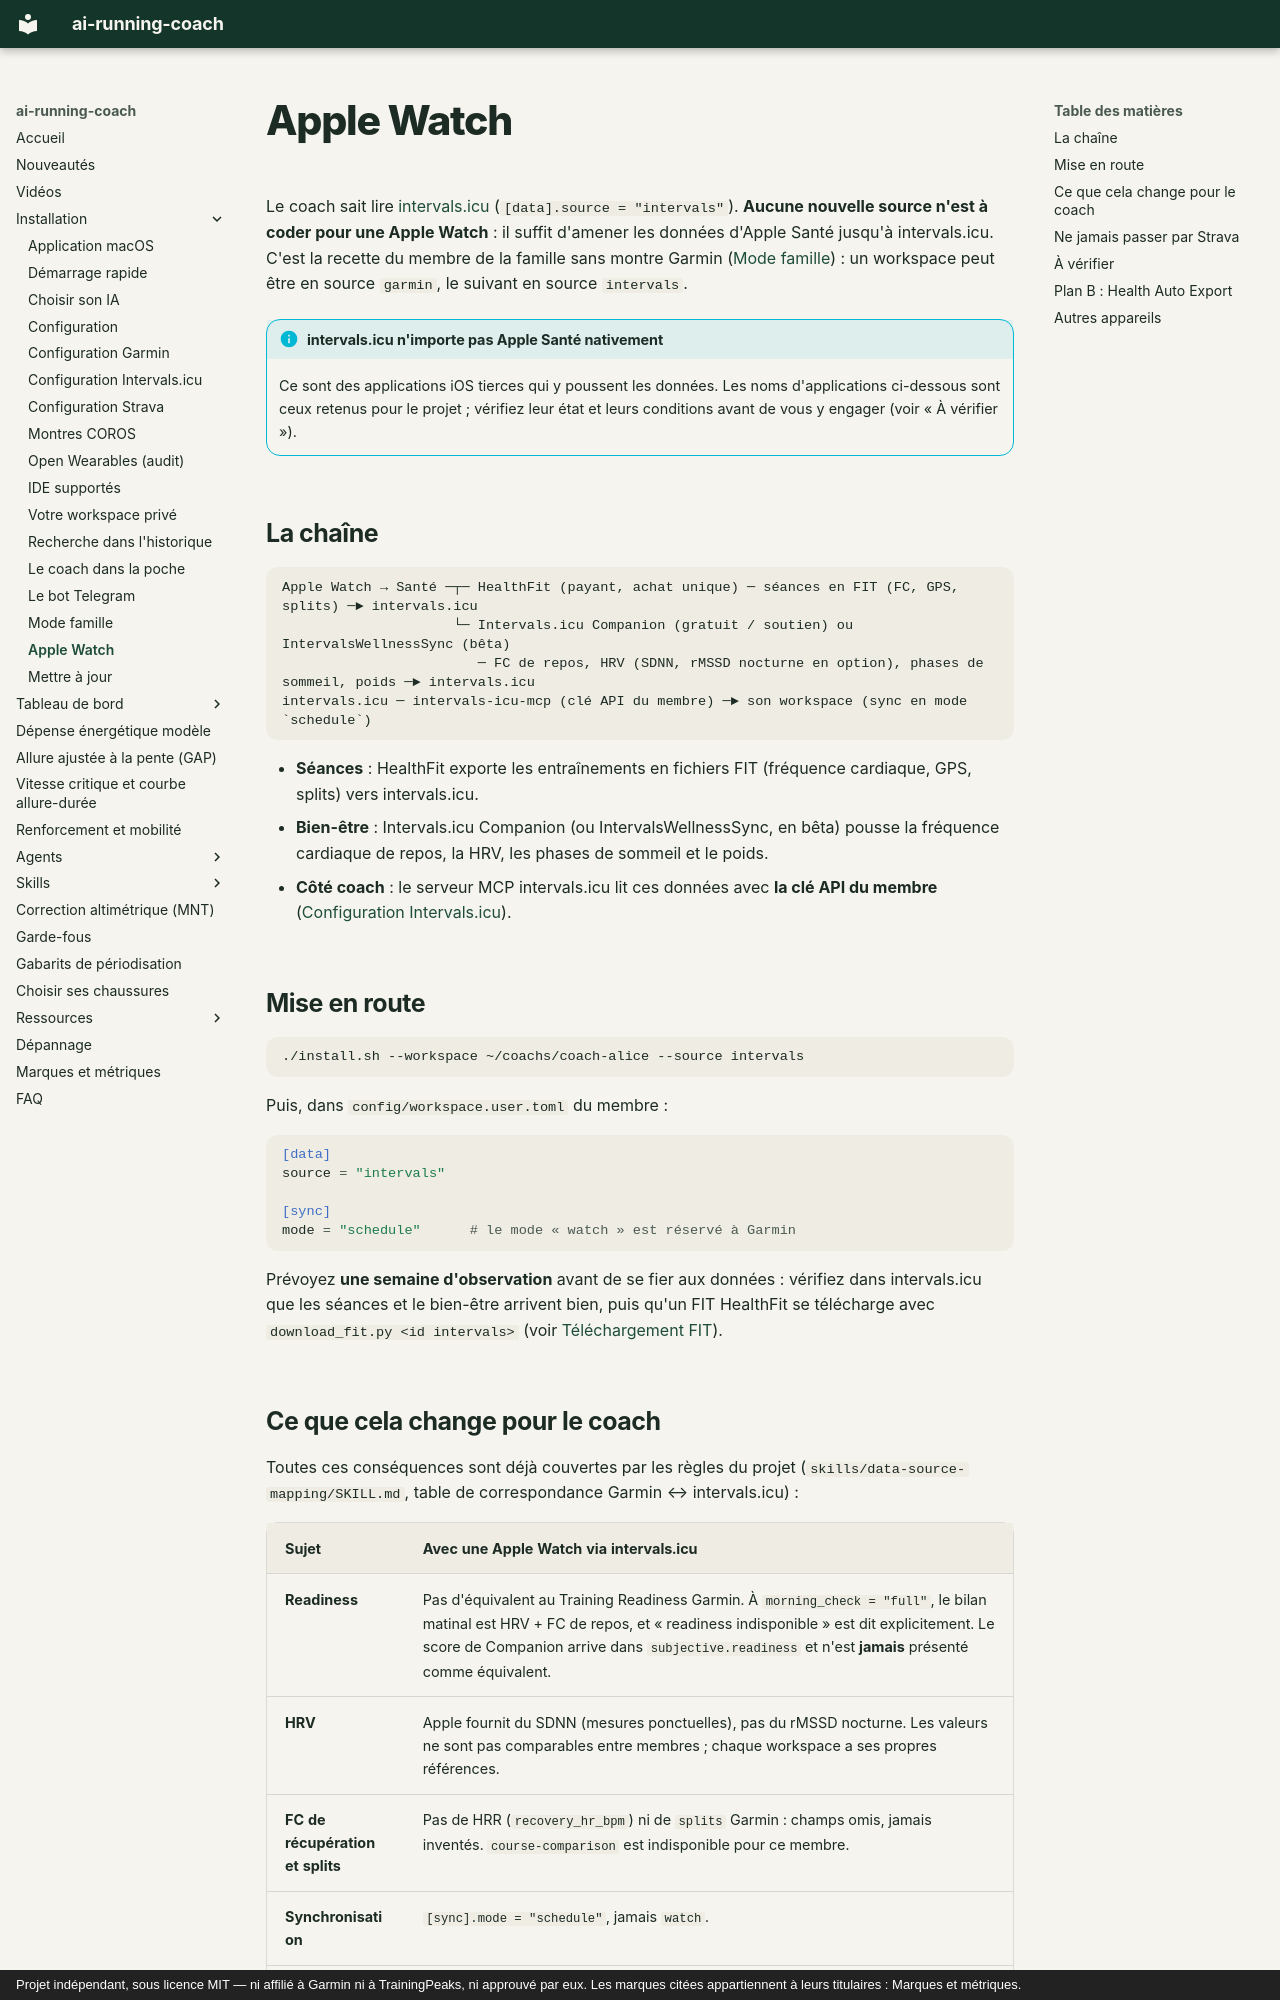

repository: mmornati/ai-running-coach · page: apple-watch/index.html · generator: mkdocs · copyright: Projet indépendant, sous licence MIT — ni affilié à Garmin ni à TrainingPeaks, ni approuvé par eux. Les marques citées appartiennent à leurs titulaires : Marques et métriques.

# Apple Watch

Le coach sait lire [intervals.icu](intervals-setup.md) (`[data].source = "intervals"`).
**Aucune nouvelle source n'est à coder pour une Apple Watch** : il suffit d'amener les
données d'Apple Santé jusqu'à intervals.icu. C'est la recette du membre de la famille sans
montre Garmin ([Mode famille](family.md)) : un workspace peut être en source `garmin`, le
suivant en source `intervals`.

!!! info "intervals.icu n'importe pas Apple Santé nativement"
    Ce sont des applications iOS tierces qui y poussent les données. Les noms d'applications
    ci-dessous sont ceux retenus pour le projet ; vérifiez leur état et leurs conditions
    avant de vous y engager (voir « À vérifier »).

## La chaîne

```
Apple Watch → Santé ─┬─ HealthFit (payant, achat unique) ─ séances en FIT (FC, GPS, splits) ─► intervals.icu
                     └─ Intervals.icu Companion (gratuit / soutien) ou IntervalsWellnessSync (bêta)
                        ─ FC de repos, HRV (SDNN, rMSSD nocturne en option), phases de sommeil, poids ─► intervals.icu
intervals.icu ─ intervals-icu-mcp (clé API du membre) ─► son workspace (sync en mode `schedule`)
```

- **Séances** : HealthFit exporte les entraînements en fichiers FIT (fréquence cardiaque, GPS,
  splits) vers intervals.icu.
- **Bien-être** : Intervals.icu Companion (ou IntervalsWellnessSync, en bêta) pousse la
  fréquence cardiaque de repos, la HRV, les phases de sommeil et le poids.
- **Côté coach** : le serveur MCP intervals.icu lit ces données avec **la clé API du membre**
  ([Configuration Intervals.icu](intervals-setup.md)).

## Mise en route

```bash
./install.sh --workspace ~/coachs/coach-alice --source intervals
```

Puis, dans `config/workspace.user.toml` du membre :

```toml
[data]
source = "intervals"

[sync]
mode = "schedule"      # le mode « watch » est réservé à Garmin
```

Prévoyez **une semaine d'observation** avant de se fier aux données : vérifiez dans
intervals.icu que les séances et le bien-être arrivent bien, puis qu'un FIT HealthFit se
télécharge avec `download_fit.py <id intervals>` (voir
[Téléchargement FIT](skills/fit-download.md)).
